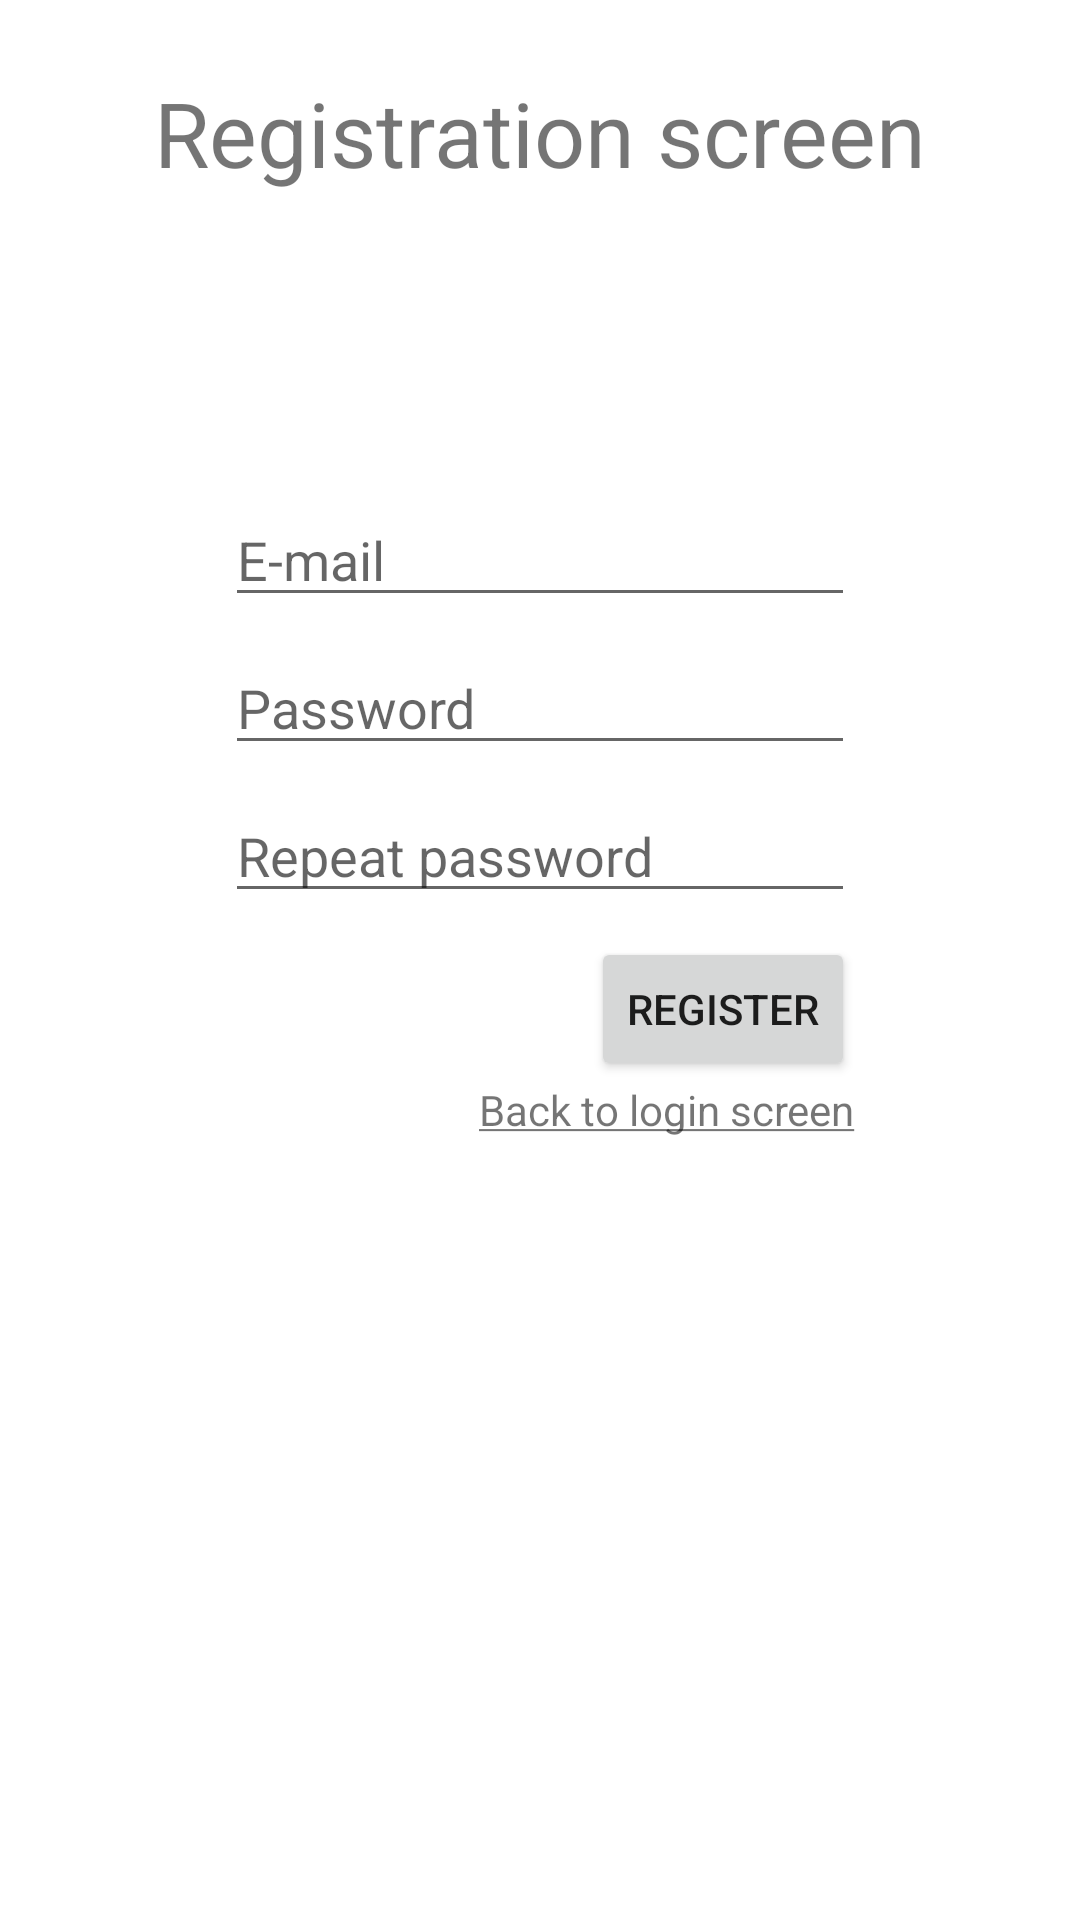

Layout XML and referenced resources for this Android screen:
<!-- AndroidManifest.xml: application theme Theme.ACar -->
<!-- res/layout/registration_fragment.xml -->
<?xml version="1.0" encoding="utf-8"?>
<androidx.constraintlayout.widget.ConstraintLayout xmlns:android="http://schemas.android.com/apk/res/android"
    xmlns:app="http://schemas.android.com/apk/res-auto"
    xmlns:tools="http://schemas.android.com/tools"
    android:layout_width="match_parent"
    android:layout_height="match_parent"
    tools:context=".register.RegistrationFragment">

    <TextView
        android:id="@+id/registerHeaderText"
        android:layout_width="wrap_content"
        android:layout_height="wrap_content"
        android:layout_marginTop="24dp"
        android:text="Registration screen"
        android:textSize="30sp"
        app:layout_constraintEnd_toEndOf="parent"
        app:layout_constraintStart_toStartOf="parent"
        app:layout_constraintTop_toTopOf="parent" />

    <EditText
        android:id="@+id/registerPasswordFirst"
        android:layout_width="wrap_content"
        android:layout_height="wrap_content"
        android:layout_marginTop="8dp"
        android:ems="10"
        android:hint="Password"
        android:inputType="textPassword"
        app:layout_constraintStart_toStartOf="@+id/registerEmailText"
        app:layout_constraintTop_toBottomOf="@+id/registerEmailText" />

    <EditText
        android:id="@+id/registerPasswordSecond"
        android:layout_width="wrap_content"
        android:layout_height="wrap_content"
        android:layout_marginTop="8dp"
        android:ems="10"
        android:hint="Repeat password"
        android:inputType="textPassword"
        app:layout_constraintStart_toStartOf="@+id/registerPasswordFirst"
        app:layout_constraintTop_toBottomOf="@+id/registerPasswordFirst" />

    <EditText
        android:id="@+id/registerEmailText"
        android:layout_width="wrap_content"
        android:layout_height="wrap_content"
        android:layout_marginTop="100dp"
        android:ems="10"
        android:hint="E-mail"
        android:inputType="textEmailAddress"
        app:layout_constraintEnd_toEndOf="parent"
        app:layout_constraintStart_toStartOf="parent"
        app:layout_constraintTop_toBottomOf="@+id/registerHeaderText" />

    <Button
        android:id="@+id/registerButton"
        android:layout_width="wrap_content"
        android:layout_height="wrap_content"
        android:layout_marginTop="8dp"
        android:text="Register"
        app:layout_constraintEnd_toEndOf="@+id/registerPasswordSecond"
        app:layout_constraintTop_toBottomOf="@+id/registerPasswordSecond" />

    <TextView
        android:id="@+id/registerBackToLoginText"
        android:layout_width="wrap_content"
        android:layout_height="wrap_content"
        android:text="@string/backToLogin"
        app:layout_constraintEnd_toEndOf="@+id/registerButton"
        app:layout_constraintTop_toBottomOf="@+id/registerButton" />
</androidx.constraintlayout.widget.ConstraintLayout>
<!-- resources referenced by this layout -->
<resources>
  <string name="backToLogin"><u>Back to login screen</u></string>
  <style name="Theme.ACar" parent="Theme.MaterialComponents.DayNight.DarkActionBar">
          
          <item name="colorPrimary">@color/purple_500</item>
          <item name="colorPrimaryVariant">@color/purple_700</item>
          <item name="colorOnPrimary">@color/white</item>
          
          <item name="colorSecondary">@color/teal_200</item>
          <item name="colorSecondaryVariant">@color/teal_700</item>
          <item name="colorOnSecondary">@color/black</item>
          
          <item name="android:statusBarColor" tools:targetApi="l">?attr/colorPrimaryVariant</item>
          <item name="android:actionOverflowButtonStyle">@style/MyActionButtonOverflow</item>
      </style>
  <style name="MyActionButtonOverflow" parent="android:style/Widget.Holo.Light.ActionButton.Overflow">
          <item name="android:src">@drawable/ic_baseline_account_circle_24</item>
          <item name="android:background">?android:attr/actionBarItemBackground</item>
          <item name="android:contentDescription">"Lala"</item>
      </style>
  <!-- not gathered from this repository: default colours our renderer supplied (Android Studio template values) -->
  <color name="purple_500">#FF6200EE</color>
  <color name="purple_700">#FF3700B3</color>
  <color name="teal_200">#FF03DAC5</color>
  <color name="teal_700">#FF018786</color>
  <color name="black">#FF000000</color>
  <color name="white">#FFFFFFFF</color>
</resources>
